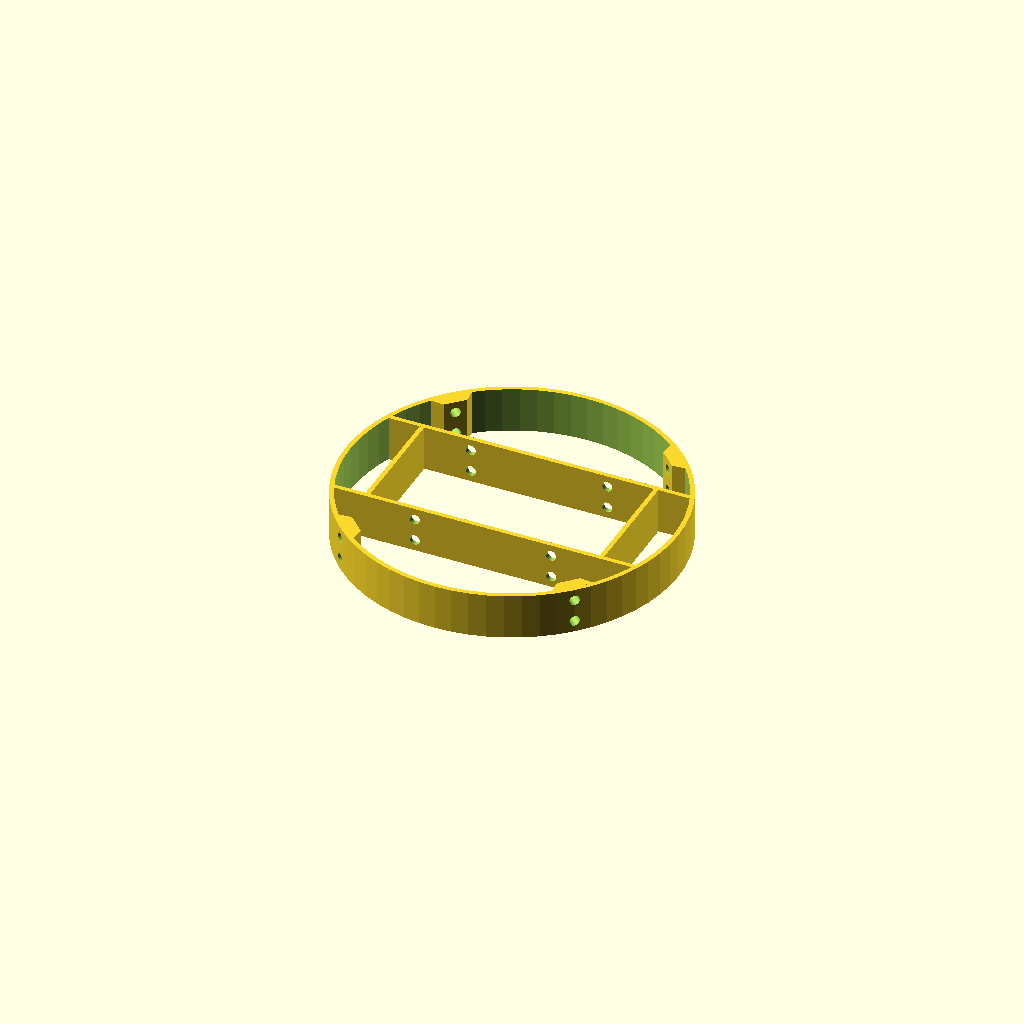
Cell 1: rendered with the file's own defaults.
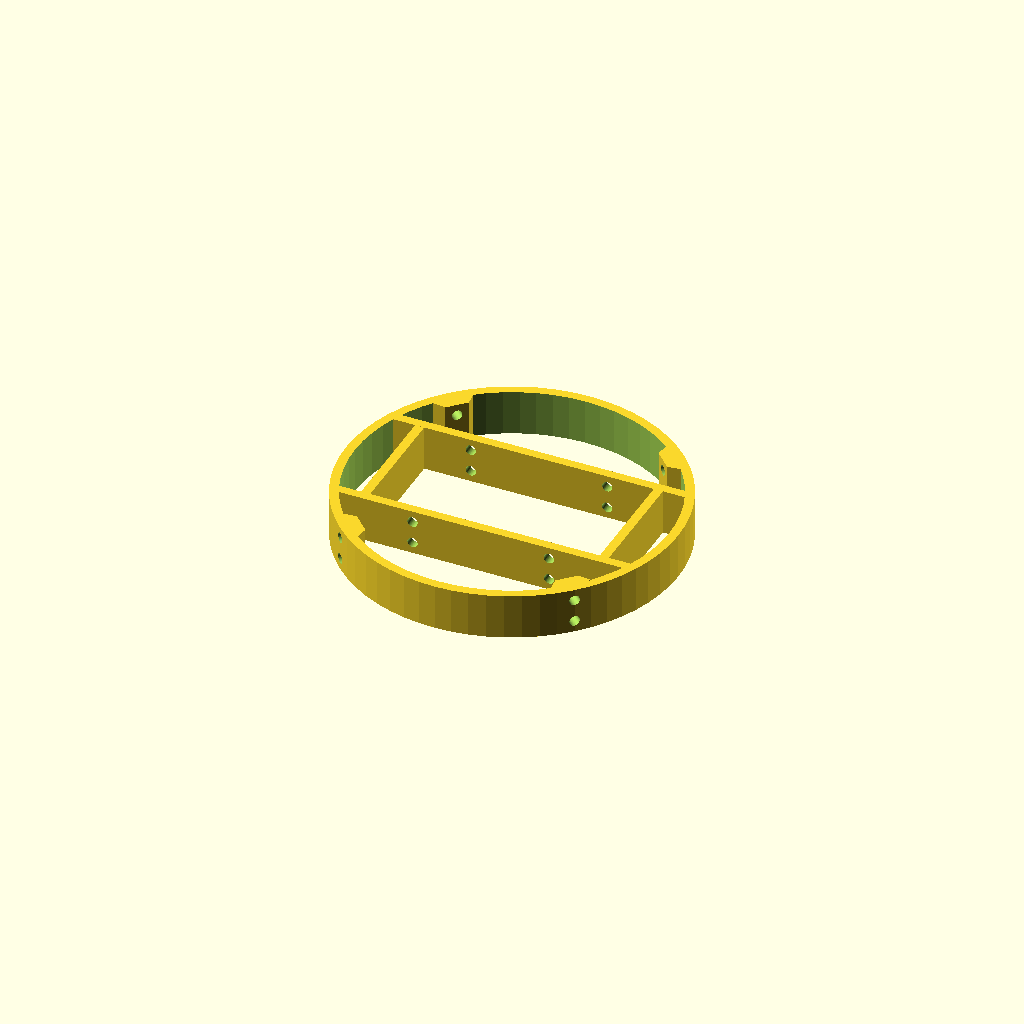
Cell 2: the same model with shell_thickness = 4.
One fixed orthographic camera (rotation 55°, 0°, 25°; colour scheme Cornfield) for every cell.
The OpenSCAD source (models/frame/condenser_side_frame.scad):
$fn=64;

sh_through = 4;
sh_countersink = 3;
sh_thread = 4.5; // 2.7 for tapping, 4.5 for brass insert

shell_thickness = 2;

flange_gap = 20;
ifd = flange_gap + 40;

grow_prop = sqrt(2);

slop_adjust = 0.5;

tube_diameter = 147;

bar_width = tube_diameter - 14;

mirror_module_offset = 0;


module foot_mount(){
    hull() {
        rotate([0,0,180])translate([-10/2,(tube_diameter/2)-5-shell_thickness-slop_adjust,0])cube([10,5,20]);
        rotate([0,0,180-3])translate([-10/2,(tube_diameter/2)-0.1-shell_thickness-slop_adjust,0])cube([10,0.1,20]);
        rotate([0,0,180+3])translate([-10/2,(tube_diameter/2)-0.1-shell_thickness-slop_adjust,0])cube([10,0.1,20]);
    }
}

module foot_holes() {
    rotate([0,0,180])translate([0,(tube_diameter/2)-slop_adjust+1,5])rotate([90,0,0])cylinder(20,sh_thread/2,sh_thread/2);
    rotate([0,0,180])translate([0,(tube_diameter/2)-slop_adjust+1,15])rotate([90,0,0])cylinder(20,sh_thread/2,sh_thread/2);
}

difference(){
    union() {
        difference() {
            cylinder(20,(tube_diameter/2-slop_adjust),(tube_diameter/2-slop_adjust));
            translate([0,0,-1])cylinder(22,(tube_diameter/2-slop_adjust)-shell_thickness,(tube_diameter/2-slop_adjust)-shell_thickness);
        }
        translate([-bar_width/2,50/2 + slop_adjust,0])cube([bar_width,shell_thickness,20]);
        translate([-bar_width/2,-50/2 - slop_adjust - shell_thickness,0])cube([bar_width,shell_thickness,20]);

        translate([mirror_module_offset -(100/2) - slop_adjust-shell_thickness,-50/2 - slop_adjust,0])cube([shell_thickness,50 + (slop_adjust * 2),20]);
        translate([mirror_module_offset +(100/2) + slop_adjust,-50/2 - slop_adjust,0])cube([shell_thickness,50 + (slop_adjust * 2),20]);

        rotate([0,0,-45])foot_mount();
        rotate([0,0,45])foot_mount();
        rotate([0,0,-45-90])foot_mount();
        rotate([0,0,45+90])foot_mount();
    }

    translate([mirror_module_offset,0,0]) union() {
        translate([ifd/2,-50/2-5,5])rotate([-90,0,0])cylinder(60,sh_thread/2,sh_thread/2);
        translate([-ifd/2,-50/2-5,5])rotate([-90,0,0])cylinder(60,sh_thread/2,sh_thread/2);
        translate([ifd/2,-50/2-5,15])rotate([-90,0,0])cylinder(60,sh_thread/2,sh_thread/2);
        translate([-ifd/2,-50/2-5,15])rotate([-90,0,0])cylinder(60,sh_thread/2,sh_thread/2);
    }


    
    // Not needed, but good for visualisation
    //translate([mirror_module_offset -(100/2) - slop_adjust,-50/2 - slop_adjust,0])cube([100 + (slop_adjust * 2),50 + (slop_adjust * 2),20]);

    rotate([0,0,-45])foot_holes();
    rotate([0,0,45])foot_holes();
    rotate([0,0,-45-90])foot_holes();
    rotate([0,0,45+90])foot_holes();
}
Customizer parameters (derived from the source; name, type, default, range or options):
sh_through: number, default 4
sh_countersink: number, default 3
sh_thread: number, default 4.5
shell_thickness: number, default 2
flange_gap: number, default 20
slop_adjust: number, default 0.5
tube_diameter: number, default 147
mirror_module_offset: number, default 0
